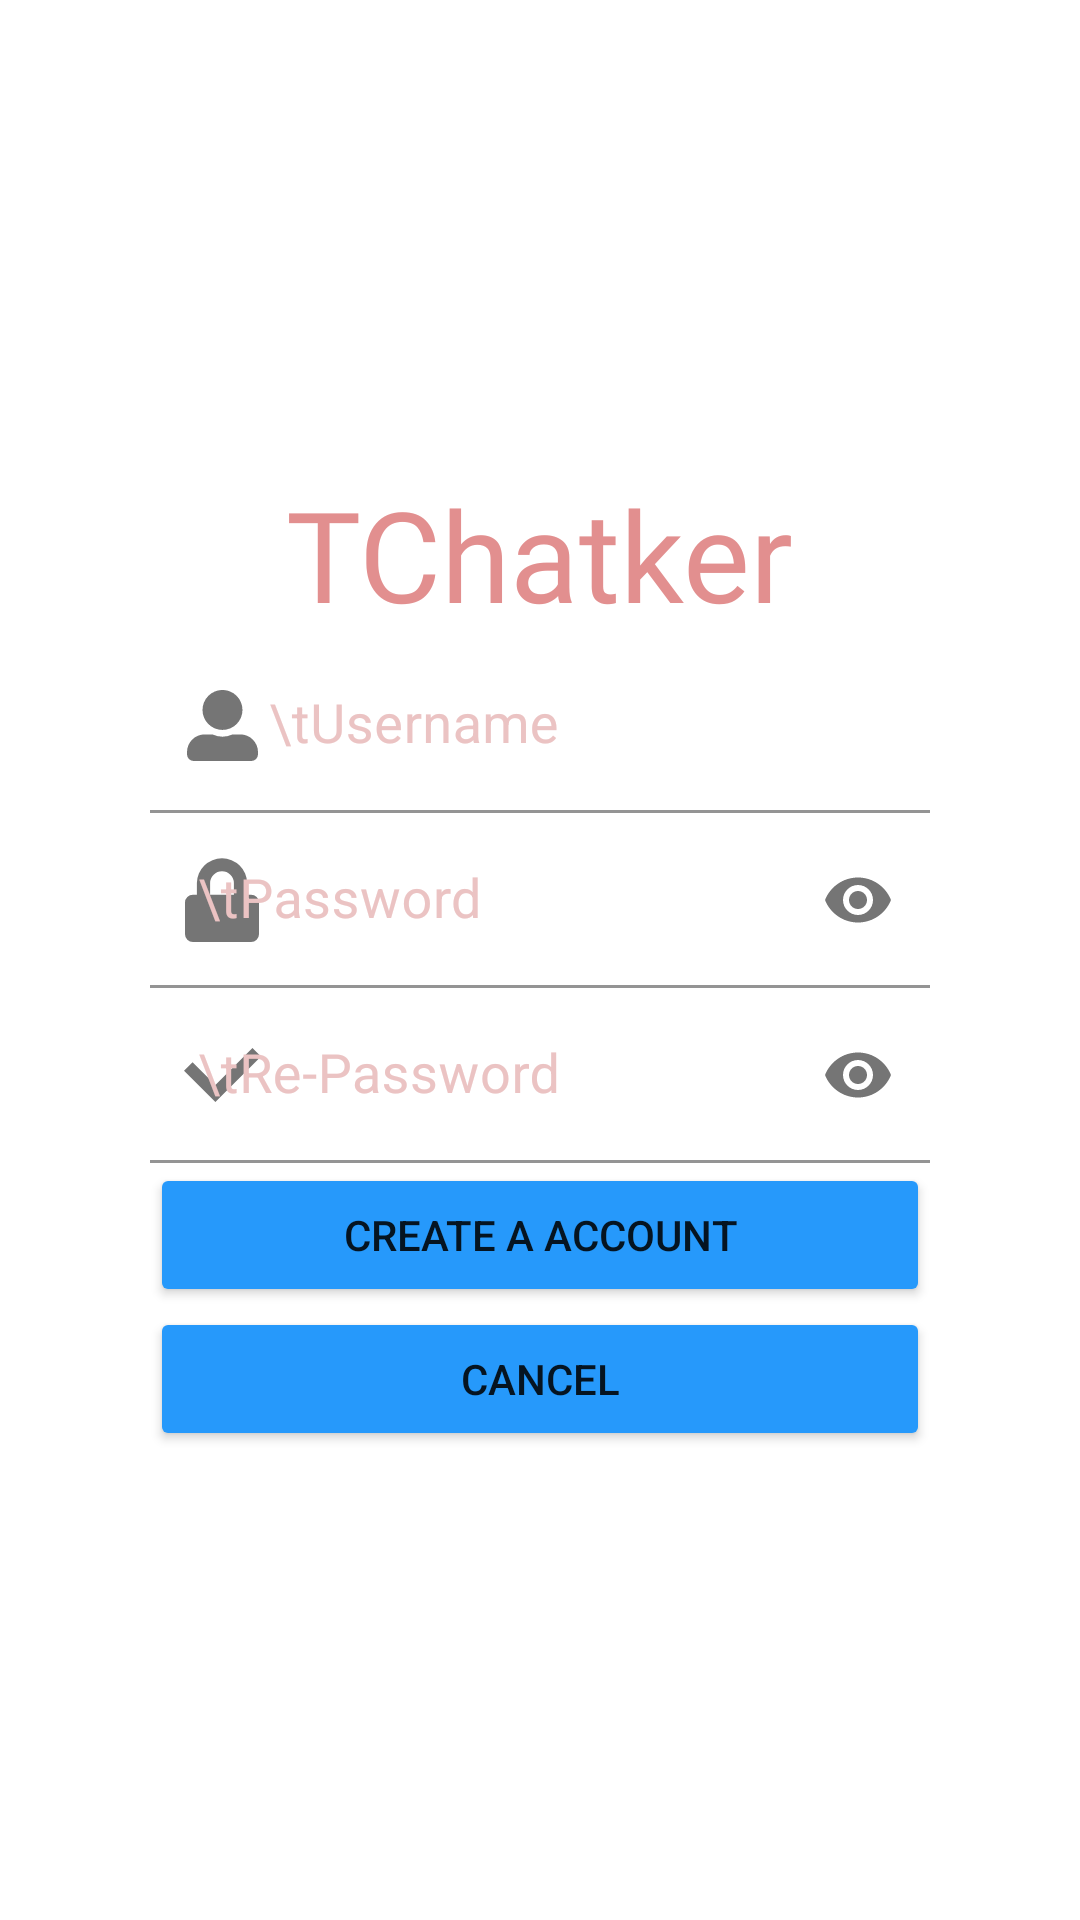

Layout XML and referenced resources for this Android screen:
<!-- AndroidManifest.xml: application theme Theme.Tchatker -->
<!-- res/layout/activity_create_account.xml -->
<?xml version="1.0" encoding="utf-8"?>
<RelativeLayout android:layout_width="match_parent"
    android:layout_height="match_parent"
    xmlns:app="http://schemas.android.com/apk/res-auto"
    android:paddingHorizontal="50dp"
    xmlns:android="http://schemas.android.com/apk/res/android">
    <LinearLayout
        android:gravity="center"
        android:layout_centerInParent="true"
        android:orientation="vertical"
        android:layout_width="match_parent"
        android:layout_height="wrap_content">
        <TextView
            android:text="TChatker"
            android:textSize="42dp"
            android:fontFamily="@font/segoesc"
            android:textColor="#E28F8F"
            android:layout_centerHorizontal="true"
            android:layout_width="wrap_content"
            android:layout_height="wrap_content" />
        <com.google.android.material.textfield.TextInputLayout
            android:layout_width="match_parent"
            android:layout_height="wrap_content"
            android:hint="\tUsername"
            android:textColorHint="#EBC3C3"
            app:startIconDrawable="@drawable/user">
            <EditText
                android:id="@+id/editUname"
                android:drawableLeft="@drawable/user"
                android:background="@color/white"
                android:textSize="18dp"
                android:layout_width="match_parent"
                android:layout_height="wrap_content"/>
        </com.google.android.material.textfield.TextInputLayout>
        <com.google.android.material.textfield.TextInputLayout
            android:layout_width="match_parent"
            android:layout_height="wrap_content"
            android:hint="\tPassword"
            android:textColorHint="#EBC3C3"
            app:startIconDrawable="@drawable/lock"
            app:passwordToggleEnabled="true">
            <EditText
                android:id="@+id/editPwd"
                android:background="@color/white"
                android:inputType="textPassword"
                android:textSize="18dp"
                android:layout_width="match_parent"
                android:layout_height="wrap_content"  />
        </com.google.android.material.textfield.TextInputLayout>
        <com.google.android.material.textfield.TextInputLayout
            android:layout_width="match_parent"
            android:layout_height="wrap_content"
            android:hint="\tRe-Password"
            android:textColorHint="#EBC3C3"
            app:startIconDrawable="@drawable/check"
            app:passwordToggleEnabled="true">
            <EditText
                android:id="@+id/editRePwd"
                android:background="@color/white"
                android:inputType="textPassword"
                android:textSize="18dp"
                android:layout_width="match_parent"
                android:layout_height="wrap_content"  />
        </com.google.android.material.textfield.TextInputLayout>


        <Button
            android:id="@+id/btnNewAccount"
            android:text="Create a Account"
            android:backgroundTint="#2699FB"
            android:layout_width="match_parent"
            android:layout_height="wrap_content"/>
        <Button
            android:id="@+id/btnCancel"
            android:text="Cancel"
            android:backgroundTint="#2699FB"
            android:layout_width="match_parent"
            android:layout_height="wrap_content"/>
    </LinearLayout>

</RelativeLayout>
<!-- resources referenced by this layout -->
<resources>
  <!-- drawable check (drawable) -->
  <vector xmlns:android="http://schemas.android.com/apk/res/android"
      android:width="25.5dp"
      android:height="17.944dp"
      android:viewportWidth="25.5"
      android:viewportHeight="17.944">
    <path
        android:pathData="M22.666,0 L10.392,12.278l-7.555,-7.556 -2.834,2.834L10.392,17.944 25.5,2.835Z"
        android:fillColor="#7e7e7e"/>
  </vector>
  <!-- drawable lock (drawable) -->
  <vector xmlns:android="http://schemas.android.com/apk/res/android"
      android:width="24.5dp"
      android:height="28dp"
      android:viewportWidth="24.5"
      android:viewportHeight="28">
    <path
        android:pathData="M21.875,12.25L20.563,12.25L20.563,8.313a8.313,8.313 0,0 0,-16.625 0L3.938,12.25L2.625,12.25A2.626,2.626 0,0 0,0 14.875v10.5A2.626,2.626 0,0 0,2.625 28h19.25A2.626,2.626 0,0 0,24.5 25.375v-10.5A2.626,2.626 0,0 0,21.875 12.25ZM16.188,12.25L8.313,12.25L8.313,8.313a3.938,3.938 0,0 1,7.875 0Z"
        android:fillColor="#7e7e7e"/>
  </vector>
  <!-- drawable user (drawable) -->
  <vector xmlns:android="http://schemas.android.com/apk/res/android"
      android:width="23.808dp"
      android:height="23.808dp"
      android:viewportWidth="23.808"
      android:viewportHeight="23.808">
    <path
        android:pathData="M11.9,13.392a6.7,6.7 0,1 0,-6.7 -6.7A6.7,6.7 0,0 0,11.9 13.392ZM17.852,14.88L15.294,14.88a8.095,8.095 0,0 1,-6.78 0L5.952,14.88A5.952,5.952 0,0 0,0 20.832v0.744a2.233,2.233 0,0 0,2.232 2.232L21.576,23.808a2.233,2.233 0,0 0,2.232 -2.232v-0.744A5.952,5.952 0,0 0,17.856 14.88Z"
        android:fillColor="#7e7e7e"/>
  </vector>
  <style name="Theme.Tchatker" parent="Theme.MaterialComponents.DayNight.NoActionBar">
          
          <item name="colorPrimary">@color/purple_500</item>
          <item name="colorPrimaryVariant">@color/purple_700</item>
          <item name="colorOnPrimary">@color/white</item>
          
          <item name="colorSecondary">@color/teal_200</item>
          <item name="colorSecondaryVariant">@color/teal_700</item>
          <item name="colorOnSecondary">@color/black</item>
          
          <item name="android:statusBarColor" tools:targetApi="l">?attr/colorPrimaryVariant</item>
          
      </style>
  <!-- not gathered from this repository: default colours our renderer supplied (Android Studio template values) -->
  <color name="purple_500">#FF6200EE</color>
  <color name="purple_700">#FF3700B3</color>
  <color name="teal_200">#FF03DAC5</color>
  <color name="teal_700">#FF018786</color>
  <color name="black">#FF000000</color>
  <color name="white">#FFFFFFFF</color>
</resources>
